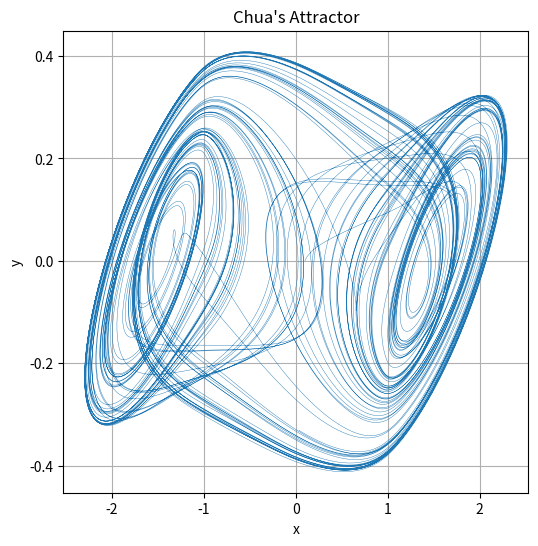

Source code (Python): (Note: this script raises an exception after producing the figure.)
import numpy as np
import matplotlib.pyplot as plt
from scipy.integrate import solve_ivp

# 参数（无量纲）
alpha = 15.6
beta = 25.6
m0 = -8/7
m1 = -5/7

def f(x):
    return m1*x + 0.5*(m0 - m1)*(np.abs(x+1) - np.abs(x-1))

# 蔡氏电路微分方程
def chua(t, state):
    x, y, z = state
    dx = alpha * (y - x - f(x))
    dy = x - y + z
    dz = -beta * y
    return [dx, dy, dz]

# 初始条件
state0 = [0.1, 0.0, 0.0]
t_span = (0, 200)
t_eval = np.linspace(t_span[0], t_span[1], 20000)

# 数值积分
sol = solve_ivp(chua, t_span, state0, t_eval=t_eval)

x, y, z = sol.y

# 绘制相图 (x, y)
plt.figure(figsize=(6,6))
plt.plot(x, y, lw=0.3)
plt.xlabel("x")
plt.ylabel("y")
plt.title("Chua's Attractor")
plt.grid(True)
#plt.tight_layout()
plt.savefig("./experiments/chua.png",dpi=300)
